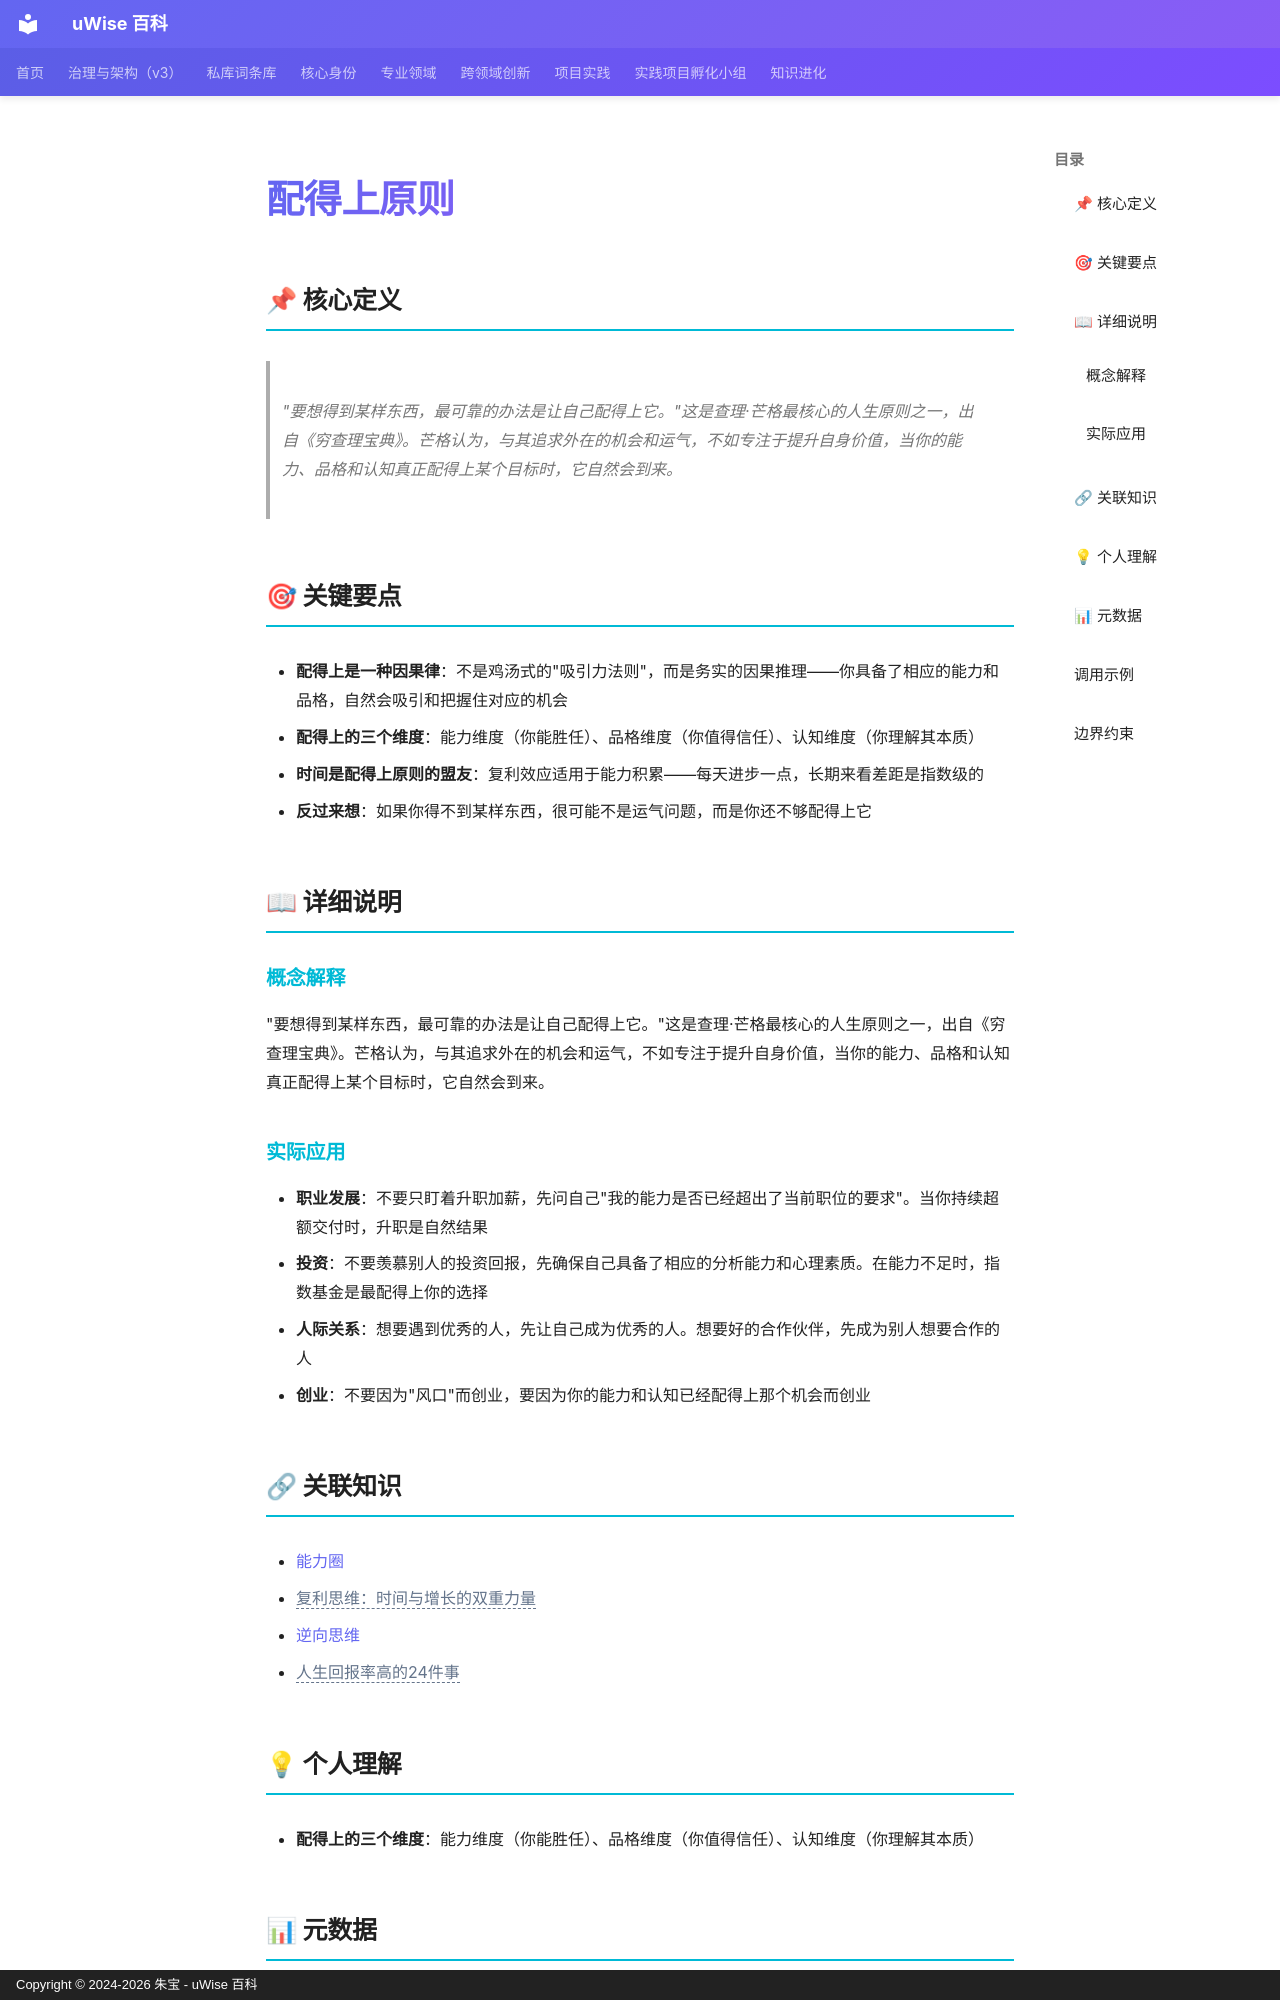

repository: zhubao315/uWise · page: vault-encyclopedia/md-18b351af/index.html · generator: mkdocs · copyright: Copyright © 2024-2026 朱宝 - uWise 百科

---
title: "配得上原则"
description: "\"要想得到某样东西，最可靠的办法是让自己配得上它。\"这是查理·芒格最核心的人生原则之一，出自《穷查理宝典》。芒格认为，与其追求外在的机会和运气，不如专注于提升自身价值，当你的能力、品格和认知真正配得上某个目标时，它自然会到来。"
---

# 配得上原则

## 📌 核心定义

> "要想得到某样东西，最可靠的办法是让自己配得上它。"这是查理·芒格最核心的人生原则之一，出自《穷查理宝典》。芒格认为，与其追求外在的机会和运气，不如专注于提升自身价值，当你的能力、品格和认知真正配得上某个目标时，它自然会到来。

## 🎯 关键要点

- **配得上是一种因果律**：不是鸡汤式的"吸引力法则"，而是务实的因果推理——你具备了相应的能力和品格，自然会吸引和把握住对应的机会
- **配得上的三个维度**：能力维度（你能胜任）、品格维度（你值得信任）、认知维度（你理解其本质）
- **时间是配得上原则的盟友**：复利效应适用于能力积累——每天进步一点，长期来看差距是指数级的
- **反过来想**：如果你得不到某样东西，很可能不是运气问题，而是你还不够配得上它

## 📖 详细说明

### 概念解释
"要想得到某样东西，最可靠的办法是让自己配得上它。"这是查理·芒格最核心的人生原则之一，出自《穷查理宝典》。芒格认为，与其追求外在的机会和运气，不如专注于提升自身价值，当你的能力、品格和认知真正配得上某个目标时，它自然会到来。


### 实际应用

- **职业发展**：不要只盯着升职加薪，先问自己"我的能力是否已经超出了当前职位的要求"。当你持续超额交付时，升职是自然结果
- **投资**：不要羡慕别人的投资回报，先确保自己具备了相应的分析能力和心理素质。在能力不足时，指数基金是最配得上你的选择
- **人际关系**：想要遇到优秀的人，先让自己成为优秀的人。想要好的合作伙伴，先成为别人想要合作的人
- **创业**：不要因为"风口"而创业，要因为你的能力和认知已经配得上那个机会而创业

## 🔗 关联知识

- [能力圈](../md-b445a5c0/)
- <span class="uw-unresolved" data-target="复利思维：时间与增长的双重力量" title="未解析的双链目标：复利思维：时间与增长的双重力量">复利思维：时间与增长的双重力量</span>
- [逆向思维](../md-4b0332a7/)
- <span class="uw-unresolved" data-target="人生回报率高的24件事" title="未解析的双链目标：人生回报率高的24件事">人生回报率高的24件事</span>

## 💡 个人理解

- **配得上的三个维度**：能力维度（你能胜任）、品格维度（你值得信任）、认知维度（你理解其本质）
